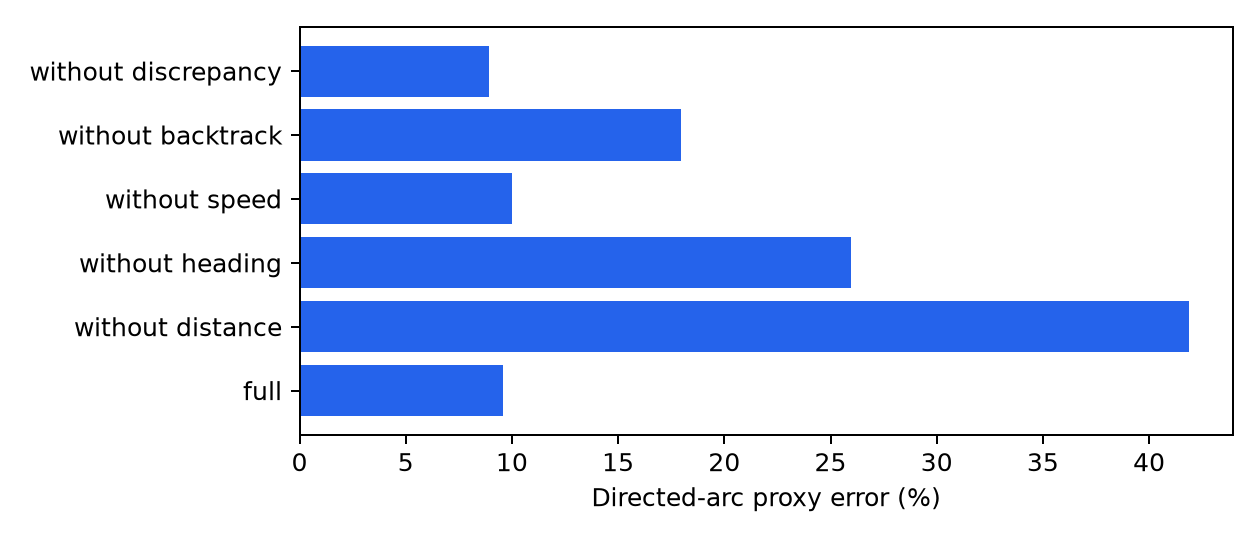

Source data for this figure (header and first rows):
feature, arc_error, edge_error, online_arc_error, flush_points, points
full, 0.09602, 0.04602, 0.09632, 7, 2260
without distance, 0.4186, 0.4031, 0.4199, 7, 2260
without heading, 0.2597, 0.06726, 0.2574, 7, 2260
without speed, 0.1, 0.05265, 0.1003, 7, 2260
without backtrack, 0.1796, 0.1296, 0.1802, 7, 2260
without discrepancy, 0.08938, 0.03894, 0.08966, 7, 2260
